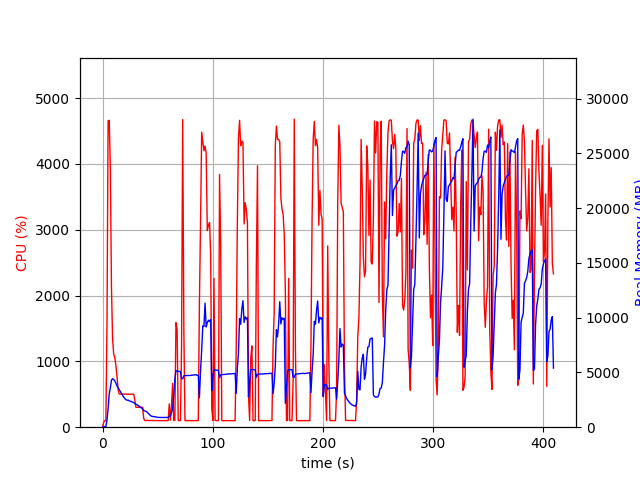

Data behind this chart, as committed beside it:
elapsed_time, nproc, cpu, mem_real, mem_virtual
4.220008850097656e-05, 1, 0.0, 6.547, 3186
1.006, 1, 71.5, 51.66, 648.6
2.013, 1, 100.3, 51.66, 648.6
3.02, 1, 99.3, 51.66, 648.6
4.029, 1, 1556, 649.7, 4629
5.049, 1, 4656, 1680, 5737
6.065, 1, 4663, 3036, 7084
7.084, 1, 3936, 3586, 7687
8.093, 1, 2123, 4294, 8495
9.1, 1, 1347, 4430, 8815
10.11, 1, 1111, 4352, 8871
11.12, 1, 1056, 4232, 8871
12.12, 1, 934.8, 4031, 8871
13.13, 1, 769.7, 3768, 8871
14.14, 1, 573.9, 3613, 9031
15.15, 1, 504.4, 3434, 9031
16.16, 1, 502.6, 3251, 9127
17.16, 1, 504.6, 3057, 9127
18.17, 1, 504.0, 2905, 9127
19.18, 1, 502.1, 2745, 9127
20.19, 1, 502.9, 2615, 9127
21.19, 1, 502.0, 2518, 9127
22.2, 1, 500.7, 2466, 9207
23.21, 1, 501.5, 2471, 9207
24.22, 1, 499.9, 2404, 9207
25.23, 1, 499.7, 2367, 9207
26.24, 1, 503.4, 2327, 9207
27.25, 1, 500.1, 2292, 9207
28.26, 1, 502.2, 2252, 9207
29.27, 1, 414.2, 2161, 9207
30.28, 1, 303.1, 2099, 9207
31.29, 1, 301.3, 2051, 9207
32.3, 1, 302.9, 1984, 9207
33.31, 1, 302.2, 1913, 9207
34.32, 1, 302.2, 1830, 9207
35.33, 1, 302.2, 1748, 9207
36.34, 1, 303.2, 1682, 9207
37.35, 1, 133.7, 1520, 9207
38.36, 1, 101.1, 1485, 9207
39.37, 1, 101.0, 1445, 9207
40.37, 1, 103.2, 1382, 9207
41.38, 1, 103.1, 1278, 9207
42.39, 1, 103.0, 1171, 9207
43.4, 1, 102.1, 1071, 9207
44.41, 1, 102.1, 1010, 9207
45.42, 1, 101.2, 979.4, 9207
46.43, 1, 100.1, 962.1, 9207
47.44, 1, 100.0, 948, 9207
48.45, 1, 101.0, 943.9, 9207
49.46, 1, 101.1, 904.1, 9207
50.47, 1, 99.1, 897.9, 9207
51.48, 1, 100.0, 889.5, 9207
52.48, 1, 101.2, 886.4, 9207
53.49, 1, 99.1, 886.4, 9207
54.5, 1, 100.2, 886.4, 9207
55.51, 1, 100.1, 891.6, 9207
56.52, 1, 100.1, 891.2, 9207
57.53, 1, 99.1, 891.2, 9207
58.54, 1, 100.1, 892.9, 9207
59.55, 1, 100.0, 892.9, 9207
... 345 more rows
